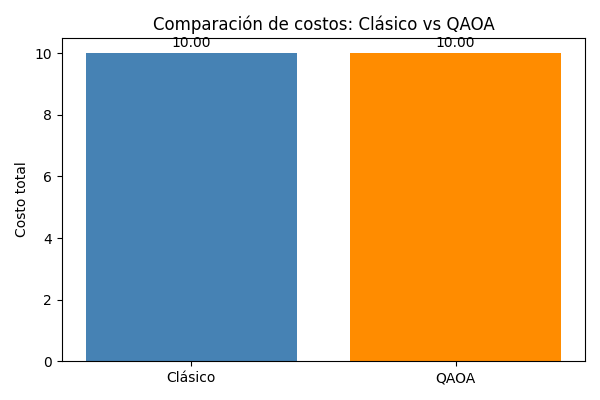

The table this chart was drawn from, first rows:
metodo, costo, x_AT1, x_AT2, x_BT1, x_BT2
Clásico, 10.0, 1.0, 1.0, 1.0, 1.0
QAOA, 10.0, 1.0, 1.0, 1.0, 1.0
